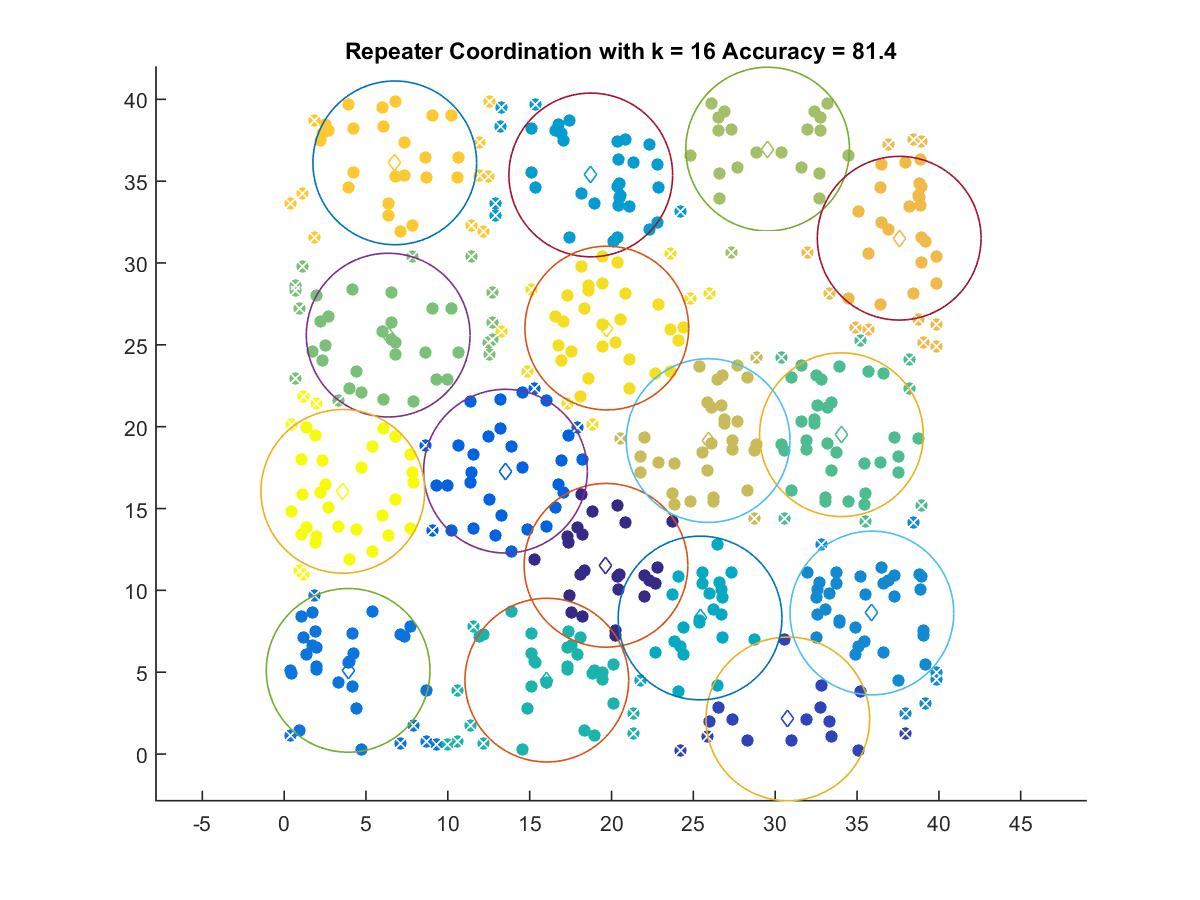

Data behind this chart, as committed beside it:
19.661, 11.531
30.77, 2.146
13.52, 17.28
3.909, 5.112
35.91, 8.617
18.73, 35.38
25.41, 8.312
16.05, 4.516
34.05, 19.51
6.355, 25.59
29.54, 36.96
25.9, 19.15
37.58, 31.51
6.758, 36.12
19.71, 26.02
3.583, 16.05
